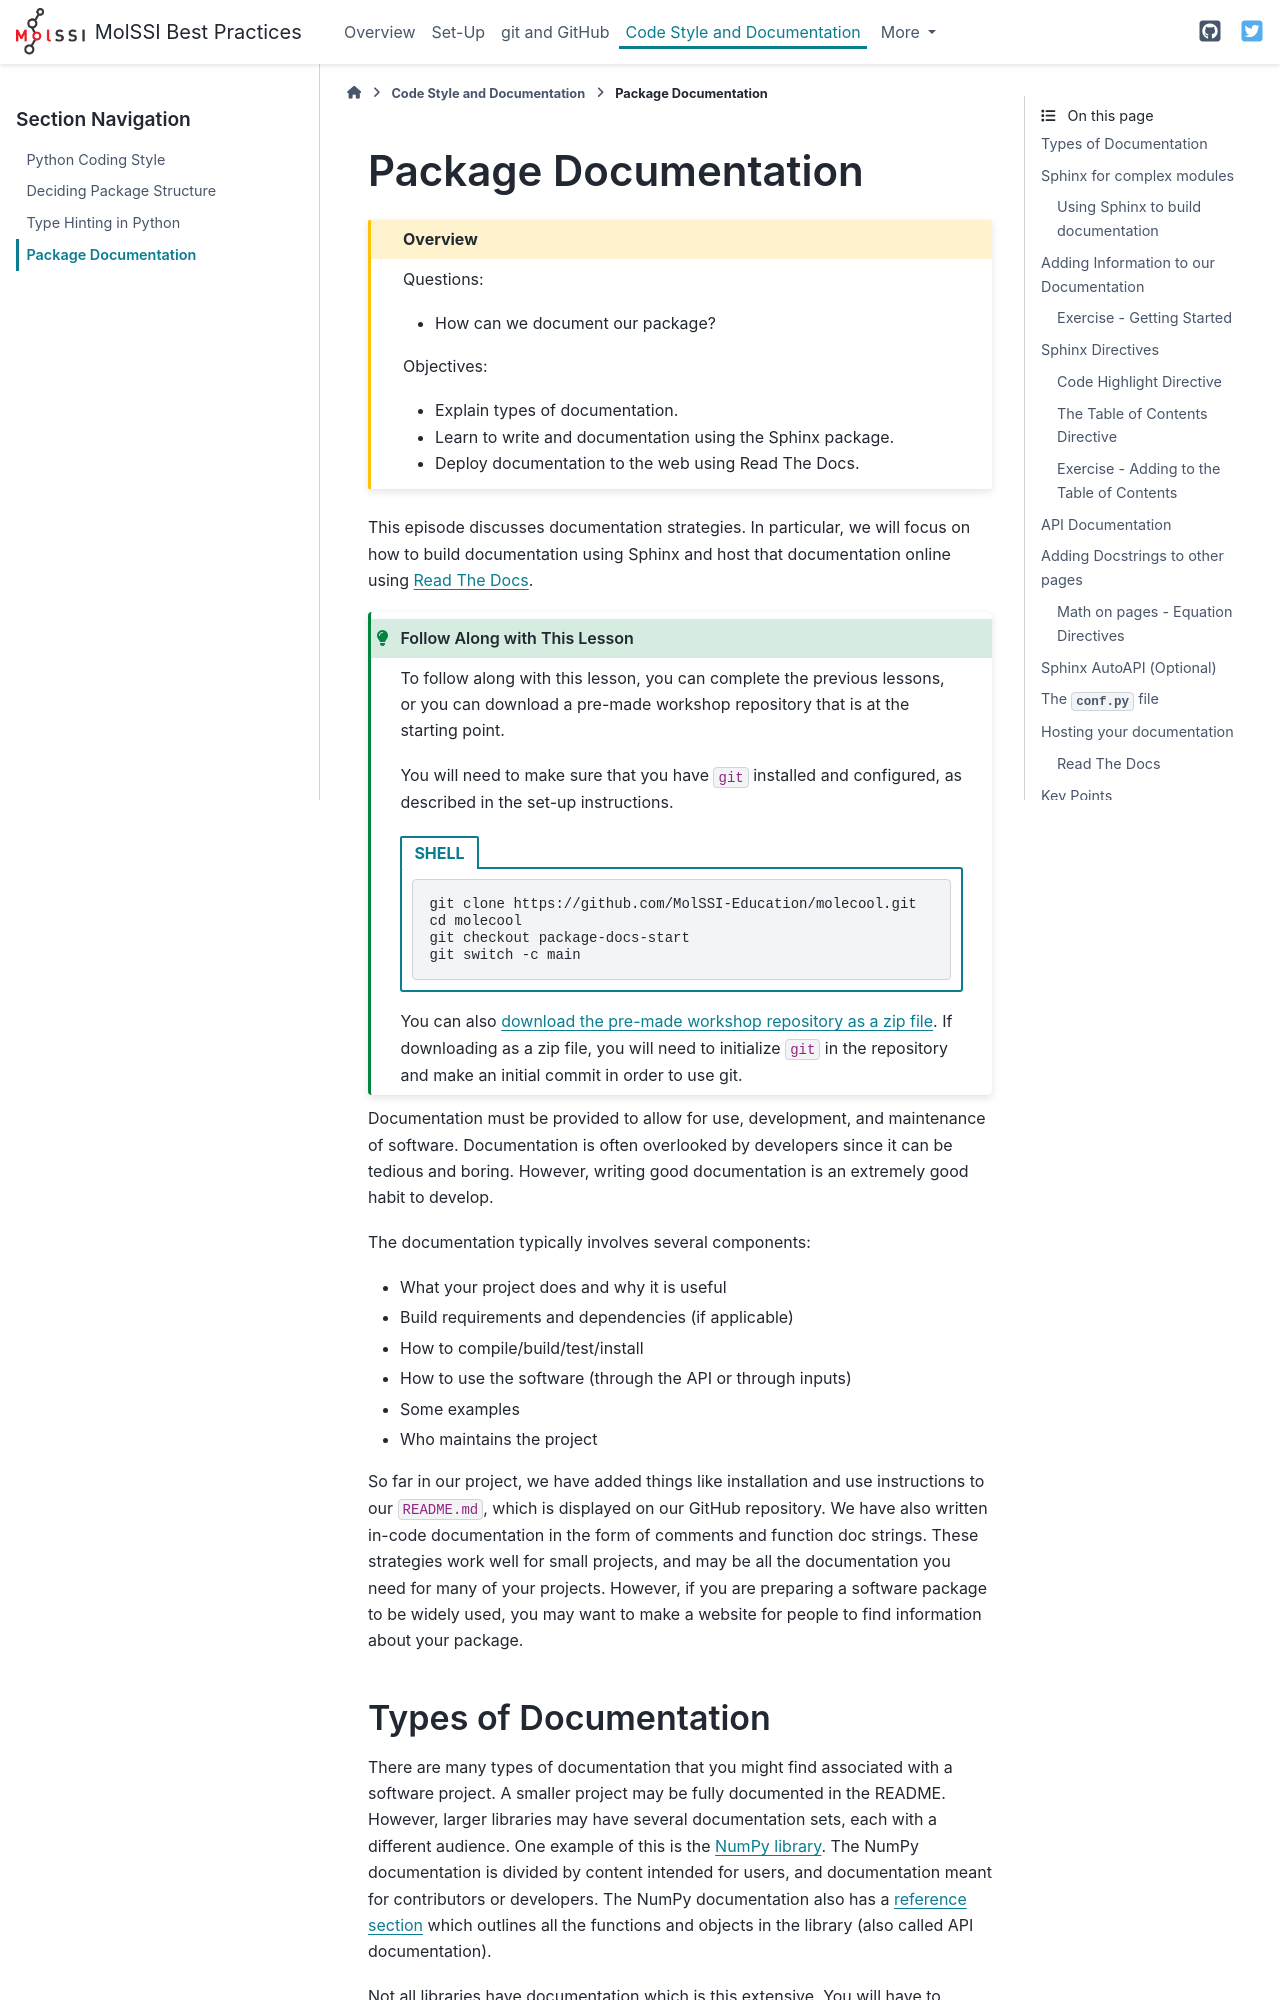

repository: MolSSI-Education/python-package-best-practices · page: 10-documentation.html · generator: sphinx

# Package Documentation

````{admonition} Overview
:class: overview

Questions:
- How can we document our package?

Objectives:
- Explain types of documentation.
- Learn to write and documentation using the Sphinx package.
- Deploy documentation to the web using Read The Docs.
````


This episode discusses documentation strategies. 
In particular, we will focus on how to build documentation using Sphinx and host that documentation online using [Read The Docs].


:::{admonition} Follow Along with This Lesson
:class: tip

To follow along with this lesson, you can complete the previous lessons,
or you can download a pre-made workshop repository that is at the starting 
point.

You will need to make sure that you have `git` installed and configured,
as described in the set-up instructions.

````{tab-set-code} 

```{code-block} shell
git clone https://github.com/MolSSI-Education/molecool.git
cd molecool
git checkout package-docs-start
git switch -c main
```
````
You can also [download the pre-made workshop repository as a zip file](https://github.com/MolSSI-Education/molecool/archive/refs/tags/git-start.zip).
If downloading as a zip file, you will need to initialize `git` in the repository and make an initial commit in order to use git.

:::


Documentation must be provided to allow for use, development, and maintenance of software. 
Documentation is often overlooked by developers since it can be tedious and boring.
However, writing good documentation is an extremely good habit to develop.

The documentation typically involves several components:

 - What your project does and why it is useful
 - Build requirements and dependencies (if applicable)
 - How to compile/build/test/install
 - How to use the software (through the API or through inputs)
 - Some examples
 - Who maintains the project

So far in our project, we have added things like installation and use instructions to our `README.md`, which is displayed on our GitHub repository. 
We have also written in-code documentation in the form of comments and function doc strings. 
These strategies work well for small projects, and may be all the documentation you need for many of your projects. 
However, if you are preparing a software package to be widely used, you may want to make a website for people to find information about your package.
